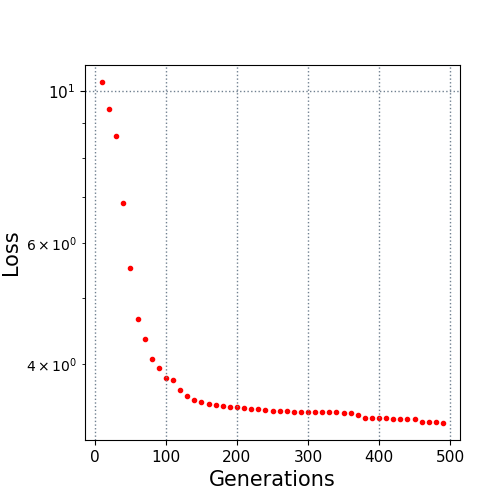

Values plotted in this chart, from the file beside it:
10.0, 10.311887
20.0, 9.43
30.0, 8.59
40.0, 6.864
50.0, 5.52
60.0, 4.66
70.0, 4.353
80.0, 4.068
90.0, 3.946
100.0, 3.813
110.0, 3.788
120.0, 3.669
130.0, 3.588
140.0, 3.542
150.0, 3.517
160.0, 3.501
170.0, 3.487
180.0, 3.469
190.0, 3.459
200.0, 3.457
210.0, 3.451
220.0, 3.438
230.0, 3.436
240.0, 3.433
250.0, 3.419
260.0, 3.419
270.0, 3.419
280.0, 3.409
290.0, 3.409
300.0, 3.403
310.0, 3.4
320.0, 3.4
330.0, 3.4
340.0, 3.399
350.0, 3.398
360.0, 3.392
370.0, 3.371
380.0, 3.341
390.0, 3.338
400.0, 3.338
410.0, 3.338
420.0, 3.323
430.0, 3.32
440.0, 3.32
450.0, 3.32
460.0, 3.287
470.0, 3.287
480.0, 3.287
490.0, 3.281
